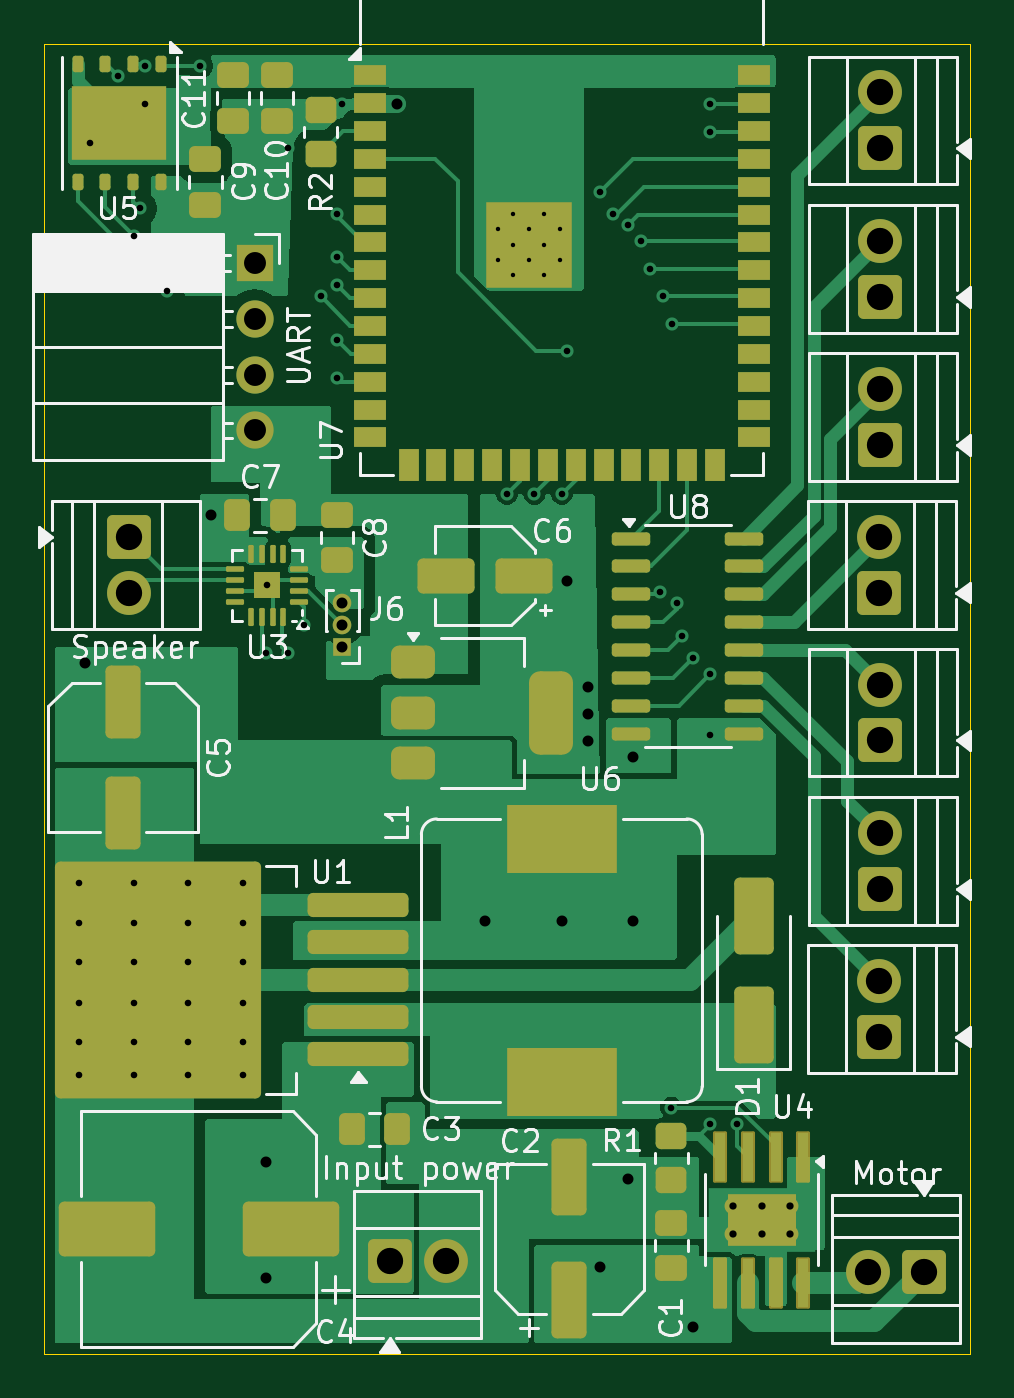
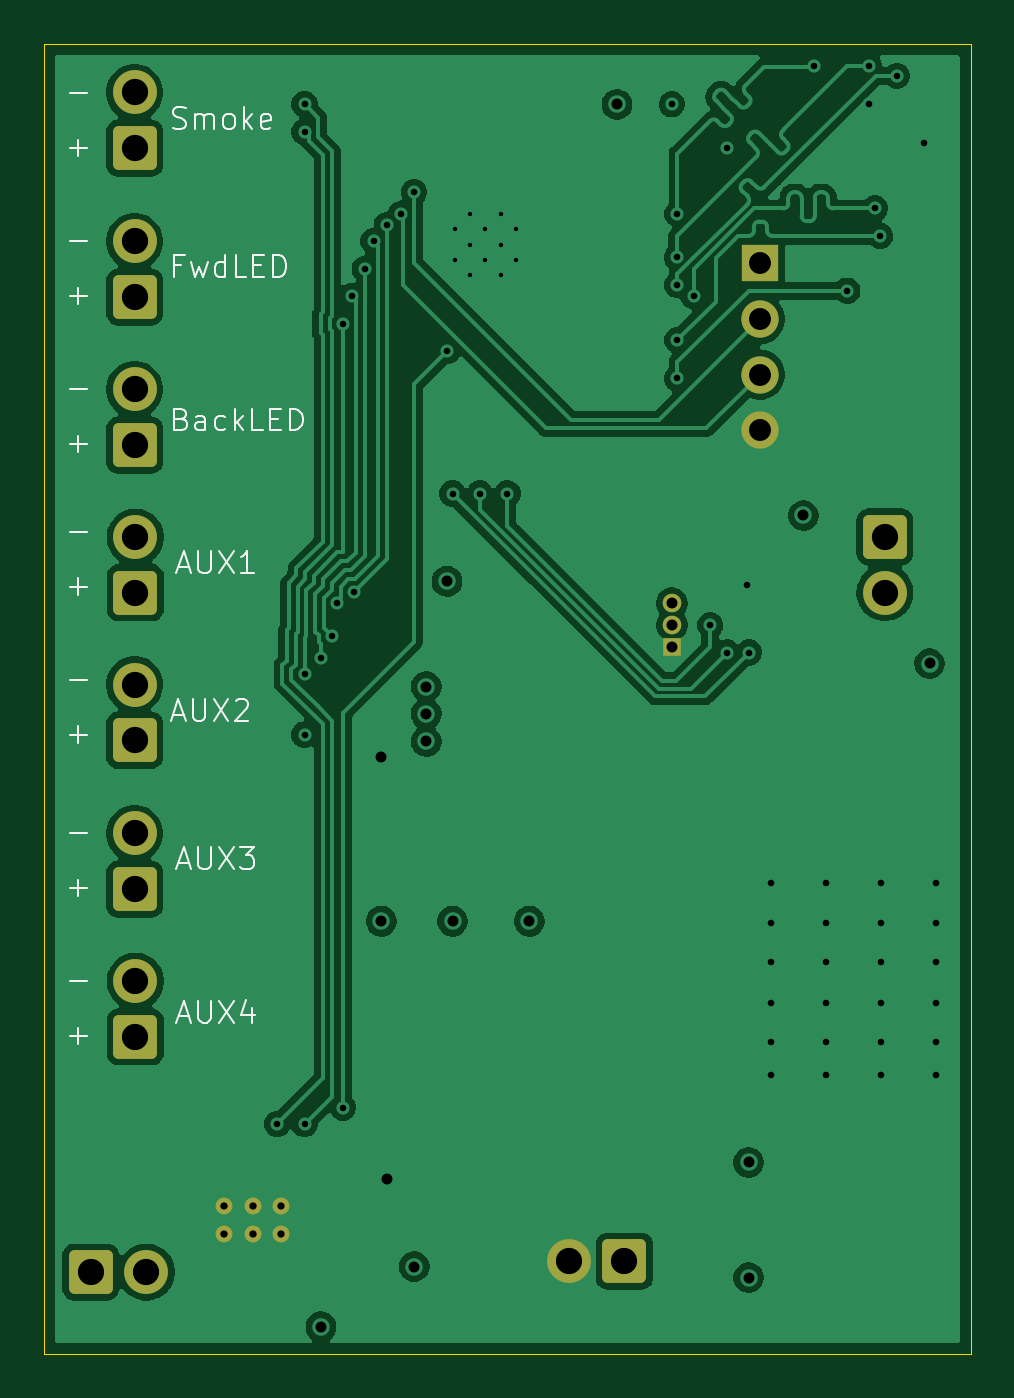
Circuit board: 13 layer files. Board 42.2 x 59.8 mm.
- bottom_copper: sounddecoder-esp32-s3-wroom-1-B_Cu.gbr (97358 bytes)
- bottom_mask: sounddecoder-esp32-s3-wroom-1-B_Mask.gbr (2788 bytes)
- paste: sounddecoder-esp32-s3-wroom-1-B_Paste.gbr (516 bytes)
- bottom_silk: sounddecoder-esp32-s3-wroom-1-B_Silkscreen.gbr (14318 bytes)
- outline: sounddecoder-esp32-s3-wroom-1-Edge_Cuts.gbr (670 bytes)
- top_copper: sounddecoder-esp32-s3-wroom-1-F_Cu.gbr (53544 bytes)
- top_mask: sounddecoder-esp32-s3-wroom-1-F_Mask.gbr (8888 bytes)
- paste: sounddecoder-esp32-s3-wroom-1-F_Paste.gbr (7342 bytes)
- top_silk: sounddecoder-esp32-s3-wroom-1-F_Silkscreen.gbr (55125 bytes)
- inner_copper: sounddecoder-esp32-s3-wroom-1-In1_Cu.gbr (104787 bytes)
- inner_copper: sounddecoder-esp32-s3-wroom-1-In2_Cu.gbr (125162 bytes)
- drill: sounddecoder-esp32-s3-wroom-1-NPTH.drl (309 bytes)
- drill: sounddecoder-esp32-s3-wroom-1-PTH.drl (2726 bytes)

=== bottom_copper: sounddecoder-esp32-s3-wroom-1-B_Cu.gbr (97358 bytes, source omitted) ===
=== bottom_mask: sounddecoder-esp32-s3-wroom-1-B_Mask.gbr (2788 bytes, source withheld) ===
=== paste: sounddecoder-esp32-s3-wroom-1-B_Paste.gbr ===
%TF.GenerationSoftware,KiCad,Pcbnew,9.0.3-9.0.3-0~ubuntu24.04.1*%
%TF.CreationDate,2026-03-23T12:30:48+03:00*%
%TF.ProjectId,sounddecoder-esp32-s3-wroom-1,736f756e-6464-4656-936f-6465722d6573,rev?*%
%TF.SameCoordinates,Original*%
%TF.FileFunction,Paste,Bot*%
%TF.FilePolarity,Positive*%
%FSLAX46Y46*%
G04 Gerber Fmt 4.6, Leading zero omitted, Abs format (unit mm)*
G04 Created by KiCad (PCBNEW 9.0.3-9.0.3-0~ubuntu24.04.1) date 2026-03-23 12:30:48*
%MOMM*%
%LPD*%
G01*
G04 APERTURE LIST*
G04 APERTURE END LIST*
M02*

=== bottom_silk: sounddecoder-esp32-s3-wroom-1-B_Silkscreen.gbr (14318 bytes, source omitted) ===
=== outline: sounddecoder-esp32-s3-wroom-1-Edge_Cuts.gbr ===
%TF.GenerationSoftware,KiCad,Pcbnew,9.0.3-9.0.3-0~ubuntu24.04.1*%
%TF.CreationDate,2026-03-23T12:30:49+03:00*%
%TF.ProjectId,sounddecoder-esp32-s3-wroom-1,736f756e-6464-4656-936f-6465722d6573,rev?*%
%TF.SameCoordinates,Original*%
%TF.FileFunction,Profile,NP*%
%FSLAX46Y46*%
G04 Gerber Fmt 4.6, Leading zero omitted, Abs format (unit mm)*
G04 Created by KiCad (PCBNEW 9.0.3-9.0.3-0~ubuntu24.04.1) date 2026-03-23 12:30:49*
%MOMM*%
%LPD*%
G01*
G04 APERTURE LIST*
%TA.AperFunction,Profile*%
%ADD10C,0.050000*%
%TD*%
G04 APERTURE END LIST*
D10*
X72375000Y-76000000D02*
X114625000Y-76000000D01*
X114625000Y-135750000D01*
X72375000Y-135750000D01*
X72375000Y-76000000D01*
M02*

=== top_copper: sounddecoder-esp32-s3-wroom-1-F_Cu.gbr (53544 bytes, source omitted) ===
=== top_mask: sounddecoder-esp32-s3-wroom-1-F_Mask.gbr (8888 bytes, source omitted) ===
=== paste: sounddecoder-esp32-s3-wroom-1-F_Paste.gbr (7342 bytes, source omitted) ===
=== top_silk: sounddecoder-esp32-s3-wroom-1-F_Silkscreen.gbr (55125 bytes, source omitted) ===
=== inner_copper: sounddecoder-esp32-s3-wroom-1-In1_Cu.gbr (104787 bytes, source omitted) ===
=== inner_copper: sounddecoder-esp32-s3-wroom-1-In2_Cu.gbr (125162 bytes, source omitted) ===
=== drill: sounddecoder-esp32-s3-wroom-1-NPTH.drl ===
M48
; DRILL file {KiCad 9.0.3-9.0.3-0~ubuntu24.04.1} date 2026-03-23T12:30:57+0300
; FORMAT={-:-/ absolute / inch / decimal}
; #@! TF.CreationDate,2026-03-23T12:30:57+03:00
; #@! TF.GenerationSoftware,Kicad,Pcbnew,9.0.3-9.0.3-0~ubuntu24.04.1
; #@! TF.FileFunction,NonPlated,1,4,NPTH
FMAT,2
INCH
%
G90
G05
M30

=== drill: sounddecoder-esp32-s3-wroom-1-PTH.drl ===
M48
; DRILL file {KiCad 9.0.3-9.0.3-0~ubuntu24.04.1} date 2026-03-23T12:30:57+0300
; FORMAT={-:-/ absolute / inch / decimal}
; #@! TF.CreationDate,2026-03-23T12:30:57+03:00
; #@! TF.GenerationSoftware,Kicad,Pcbnew,9.0.3-9.0.3-0~ubuntu24.04.1
; #@! TF.FileFunction,Plated,1,4,PTH
FMAT,2
INCH
; #@! TA.AperFunction,Plated,PTH,ComponentDrill
T1C0.0079
; #@! TA.AperFunction,Plated,PTH,ViaDrill
T2C0.0118
; #@! TA.AperFunction,Plated,PTH,ComponentDrill
T3C0.0130
; #@! TA.AperFunction,Plated,PTH,ViaDrill
T4C0.0197
; #@! TA.AperFunction,Plated,PTH,ComponentDrill
T5C0.0197
; #@! TA.AperFunction,Plated,PTH,ComponentDrill
T6C0.0394
; #@! TA.AperFunction,Plated,PTH,ComponentDrill
T7C0.0472
%
G90
G05
T1
X3.6654Y-3.3248
X3.6654Y-3.3799
X3.6929Y-3.2972
X3.6929Y-3.3524
X3.6929Y-3.4075
X3.7205Y-3.3248
X3.7205Y-3.3799
X3.748Y-3.2972
X3.748Y-3.3524
X3.748Y-3.4075
X3.7756Y-3.3248
X3.7756Y-3.3799
T2
X2.9124Y-4.498
X2.9124Y-4.5709
X2.9124Y-4.6398
X2.9124Y-4.7146
X2.9124Y-4.7835
X2.9124Y-4.843
X2.9331Y-3.1693
X2.9823Y-3.0492
X3.0108Y-4.498
X3.0108Y-4.5709
X3.0108Y-4.6398
X3.0108Y-4.7146
X3.0108Y-4.7835
X3.0108Y-4.843
X3.0118Y-3.3366
X3.0217Y-3.2874
X3.0315Y-3.1004
X3.0318Y-3.0311
X3.0709Y-3.435
X3.1093Y-4.498
X3.1093Y-4.5709
X3.1093Y-4.6398
X3.1093Y-4.7146
X3.1093Y-4.7835
X3.1093Y-4.843
X3.1299Y-3.0315
X3.2077Y-4.498
X3.2077Y-4.5709
X3.2077Y-4.6398
X3.2077Y-4.7146
X3.2077Y-4.7835
X3.2077Y-4.843
X3.248Y-4.0846
X3.2504Y-3.9642
X3.2874Y-3.1791
X3.2874Y-4.0846
X3.3169Y-4.0354
X3.3465Y-3.4449
X3.376Y-3.2972
X3.376Y-3.4252
X3.376Y-3.5236
X3.376Y-3.5925
X3.3766Y-3.3754
X3.3858Y-3.1004
X3.6811Y-3.7992
X3.7303Y-3.7992
X3.7795Y-3.7992
X3.7894Y-3.5433
X3.8484Y-3.2579
X3.8721Y-3.2972
X3.8976Y-3.3169
X3.9213Y-3.3465
X3.9372Y-3.3957
X3.9567Y-3.9764
X3.9607Y-3.4449
X3.9764Y-4.9016
X3.9766Y-3.4941
X3.9862Y-3.9961
X3.9961Y-4.0551
X4.0157Y-4.0945
X4.0453Y-3.1004
X4.0453Y-3.1496
X4.0453Y-4.124
X4.0453Y-4.2323
X4.0453Y-4.9311
X4.0945Y-4.9311
T3
X4.0872Y-5.0778
X4.0872Y-5.1289
X4.1384Y-5.0778
X4.1384Y-5.1289
X4.1896Y-5.0778
X4.1896Y-5.1289
T4
X2.9232Y-4.1043
X3.1496Y-3.8386
X3.248Y-5.0
X3.248Y-5.2067
X3.4843Y-3.1004
X3.6417Y-4.5669
X3.7795Y-4.5669
X3.7894Y-3.9567
X3.8268Y-4.1457
X3.8268Y-4.1949
X3.8268Y-4.2441
X3.8484Y-5.187
X3.8976Y-5.0295
X3.9075Y-4.2717
X3.9075Y-4.5669
X4.0157Y-5.2953
T5
X3.3858Y-3.9961
X3.3858Y-4.0354
X3.3858Y-4.0748
T6
X3.2283Y-3.3858
X3.2283Y-3.4858
X3.2283Y-3.5858
X3.2283Y-3.6858
T7
X3.0032Y-3.877
X3.0032Y-3.977
X3.4709Y-5.1774
X3.5709Y-5.1774
X4.3291Y-5.1969
X4.3491Y-3.8774
X4.3491Y-3.9774
X4.3491Y-4.6746
X4.3491Y-4.7746
X4.3504Y-3.0791
X4.3504Y-3.1791
X4.3504Y-3.3465
X4.3504Y-3.4465
X4.3504Y-3.6122
X4.3504Y-3.7122
X4.3504Y-4.1421
X4.3504Y-4.2421
X4.3504Y-4.4094
X4.3504Y-4.5094
X4.4291Y-5.1969
M30
